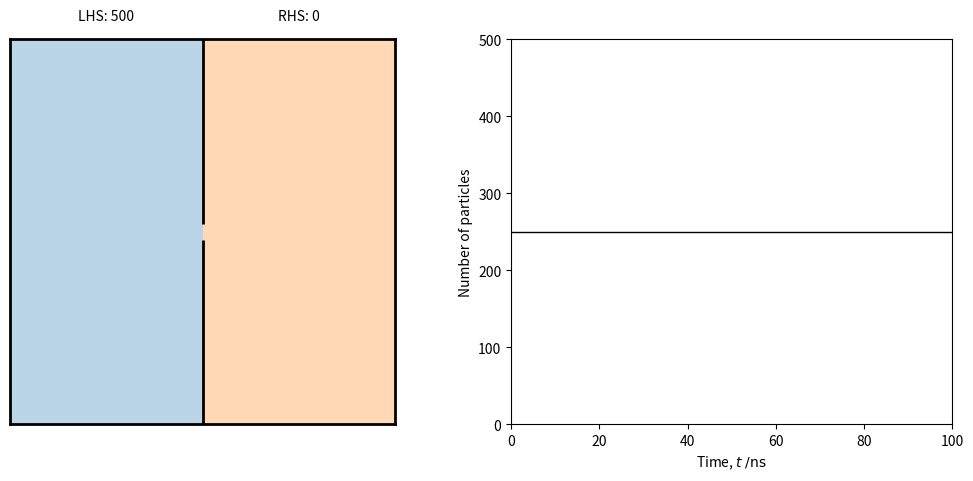

This chart was generated by the following Python code:
# SIMULATION OF EFFUSION OF GAS THROUGH A HOLE IN A WALL #
# [redacted]
# URL: https://scipython.com/blog/the-maxwellboltzmann-distribution-in-two-dimensions/
# This code is currently using Matplotlib version 3.6.3, higher versions may not work.

import numpy as np
from scipy.spatial.distance import pdist, squareform
import matplotlib.pyplot as plt
from matplotlib.animation import FuncAnimation

X, Y = 0, 1
class MDSimulation:

    def __init__(self, pos, vel, r, m):
        """
        Initialize the simulation with identical, circular particles of radius
        r and mass m. The n x 2 state arrays pos and vel hold the n particles'
        positions in their rows as (x_i, y_i) and (vx_i, vy_i).

        """

        self.pos = np.asarray(pos, dtype=float)
        self.vel = np.asarray(vel, dtype=float)
        self.n = self.pos.shape[0]
        self.r = r
        self.m = m
        self.nsteps = 0

    def advance(self, dt):
        """Advance the simulation by dt seconds."""

        self.nsteps += 1
        # Update the particles' positions according to their velocities.
        self.pos += self.vel * dt
        # Find indices for all unique collisions.
        dist = squareform(pdist(self.pos))
        iarr, jarr = np.where(dist < 2 * self.r)
        k = iarr < jarr
        iarr, jarr = iarr[k], jarr[k]

        # For each collision, update the velocities of the particles involved.
        for i, j in zip(iarr, jarr):
            pos_i, vel_i = self.pos[i], self.vel[i]
            pos_j, vel_j =  self.pos[j], self.vel[j]
            rel_pos, rel_vel = pos_i - pos_j, vel_i - vel_j
            r_rel = rel_pos @ rel_pos
            v_rel = rel_vel @ rel_pos
            v_rel = 2 * rel_pos * v_rel / r_rel - rel_vel
            v_cm = (vel_i + vel_j) / 2
            self.vel[i] = v_cm - v_rel/2
            self.vel[j] = v_cm + v_rel/2

        # Bounce the particles off the walls where necessary, by reflecting
        # their velocity vectors.
        hit_left_wall = self.pos[:, X] < self.r
        hit_right_wall = self.pos[:, X] > 1 - self.r
        hit_bottom_wall = self.pos[:, Y] < self.r
        hit_top_wall = self.pos[:, Y] > 1 - self.r
        self.vel[hit_left_wall | hit_right_wall, X] *= -1
        self.vel[hit_bottom_wall | hit_top_wall, Y] *= -1

        hit_middle_wall = (  (  (self.pos[:, Y] < (0.5 - hole_r))
                              | (self.pos[:, Y] > (0.5 + hole_r))
                             )
                           & (  (self.pos[:, X] > (0.5 - self.r / 2))
                              & (self.pos[:, X] < (0.5 + self.r / 2))
                             )
                          )
        self.vel[hit_middle_wall] *= -1

# Number of particles.
n = 500
# Scaling factor for distance, m-1. The box dimension is therefore 1/rscale.
rscale = 5.e6
# Use the van der Waals radius of Ar, about 0.2 nm.
r = 20e-10 * rscale
# Scale time by this factor, in s-1.
tscale = 1e9    # i.e. time will be measured in nanoseconds.
# Take the mean speed to be the 150 m.s-1.
sbar = 150 * rscale / tscale
# Time step in scaled time units.
FPS = 60
dt = 1/FPS
# Particle masses, scaled by some factor we're not using yet.
m = 1

# "Radius" (i.e. half-width) of the one-dimensional hole in the middle wall.
hole_r = 0.02

# Initialize the particles' positions randomly in the LHS of the box.
pos = np.random.random((n, 2)) * (0.5, 1)
# Initialize the particles velocities with random orientations and random
# magnitudes  around the mean speed, sbar.
theta = np.random.random(n) * 2 * np.pi
s0 = sbar * np.random.random(n)
vel = (s0 * np.array((np.cos(theta), np.sin(theta)))).T

sim = MDSimulation(pos, vel, r, m)

# Set up the Figure and make some adjustments to improve its appearance.
DPI = 100
width, height = 1000, 500
fig = plt.figure(figsize=(width/DPI, height/DPI), dpi=DPI)
fig.subplots_adjust(left=0, right=0.97)
sim_ax = fig.add_subplot(121, aspect='equal', autoscale_on=False)
sim_ax.set_xticks([])
sim_ax.set_yticks([])
# Make the box walls a bit more substantial.
for spine in sim_ax.spines.values():
    spine.set_linewidth(2)

npart_ax = fig.add_subplot(122)
npart_ax.set_xlabel(r'Time, $t\;/\mathrm{ns}$')
npart_ax.set_ylabel('Number of particles')
npart_ax.set_xlim(0, 100)
npart_ax.set_ylim(0, n)
npart_ax.axhline(n/2, 0, 1, color='k', lw=1)

particles, = sim_ax.plot([], [], 'o', color='k')
sim_ax.vlines(0.5, 0, 0.5 - hole_r, lw=2, color='k')
sim_ax.vlines(0.5, 0.5 + hole_r, 1, lw=2, color='k')
sim_ax.axvspan(0, 0.5, 0., 1, facecolor='tab:blue', alpha=0.3)
sim_ax.axvspan(0.5, 1, 0., 1, facecolor='tab:orange', alpha=0.3)

LHSlabel_pos = 0.25, 1.05
LHSlabel = sim_ax.text(*LHSlabel_pos, 'LHS: {:d}'.format(n), ha='center')
RHSlabel_pos = 0.75, 1.05
RHSlabel = sim_ax.text(*RHSlabel_pos, 'RHS: 0', ha='center')

RHSline, = npart_ax.plot([0], [0], c='k', label='RHS')
t, nLHS, nRHS = [], [], []

def animate(i):
    """Advance the animation by one step and update the frame."""
    global sim, verts
    sim.advance(dt)


    particles.set_data(sim.pos[:, X], sim.pos[:, Y])
    particles.set_markersize(4)

    t.append(i*dt)
    nLHS = sum(sim.pos[:, X] < 0.5)
    nRHS.append(n - nLHS)

    LHSlabel.set_text('LHS: {:d}'.format(nLHS))
    RHSlabel.set_text('RHS: {:d}'.format(nRHS[-1]))

    RHSline.set_data(t, nRHS)

    npart_ax.collections.clear()
    npart_ax.fill_between(t, nRHS, facecolor='tab:orange', alpha=0.3)
    npart_ax.fill_between(t, nRHS, n, facecolor='tab:blue', alpha=0.3)

    return particles, LHSlabel, RHSlabel, RHSline

# Number of frames; set to None to run until explicitly quit.
nframes = 100*FPS
anim = FuncAnimation(fig, animate, frames=nframes, interval=10)
# anim.save('animation.mp4')
plt.show()